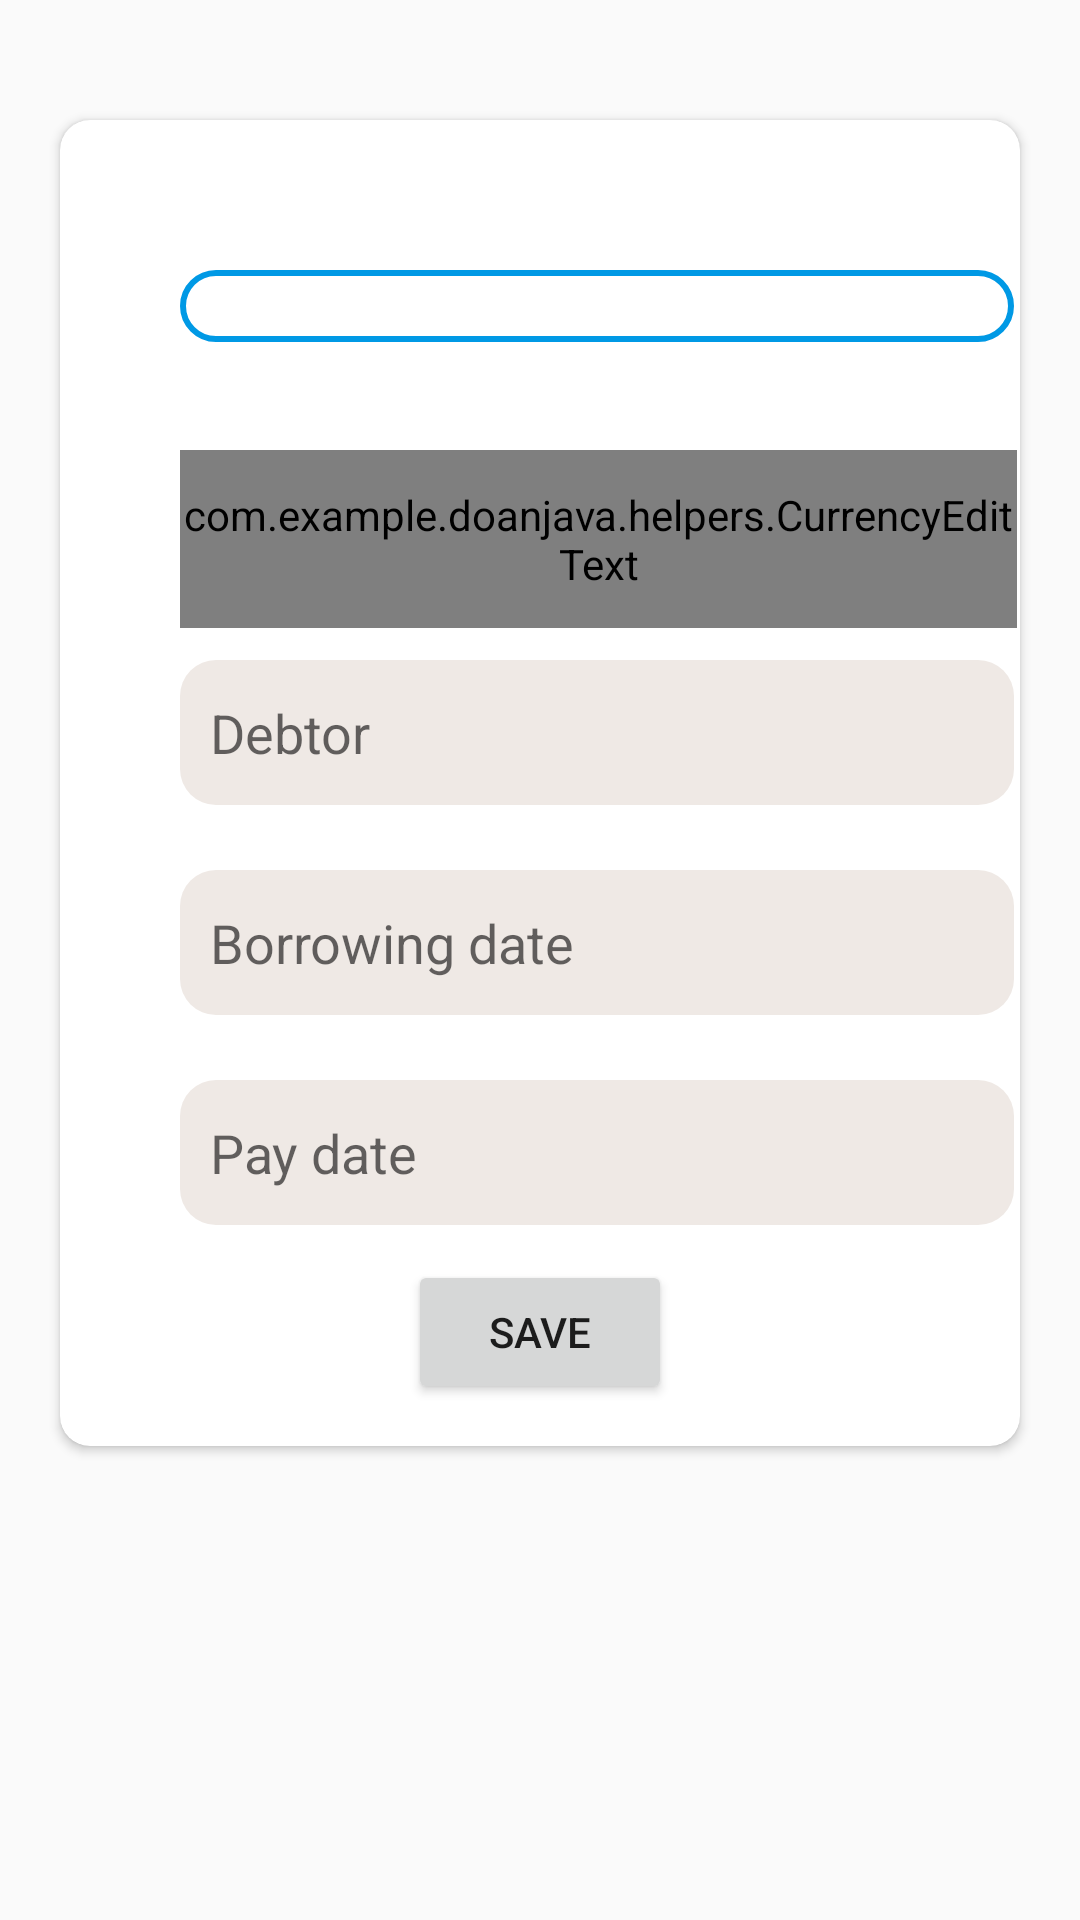

Android layout source for this screen:
<!-- AndroidManifest.xml: application theme AppTheme -->
<!-- res/layout/activity_loan.xml -->
<?xml version="1.0" encoding="utf-8"?>
<RelativeLayout xmlns:android="http://schemas.android.com/apk/res/android"
    xmlns:app="http://schemas.android.com/apk/res-auto"
    xmlns:tools="http://schemas.android.com/tools"
    android:layout_width="match_parent"
    android:layout_height="match_parent"
    tools:context=".ui.dashboard.DashboardFragment"
    android:background="@color/color_white">

    <androidx.cardview.widget.CardView
        android:id="@+id/details"
        android:layout_width="380dp"
        android:layout_height="442dp"
        android:layout_below="@+id/cardViewGraph"
        android:layout_marginLeft="20dp"
        android:layout_marginTop="40dp"
        android:layout_marginRight="20dp"
        android:layout_marginBottom="20dp"
        android:elevation="10dp"
        app:cardCornerRadius="10dp">

        <Spinner
            android:id="@+id/spinner_category"
            android:layout_width="278dp"
            android:layout_height="wrap_content"
            android:layout_marginStart="40dp"
            android:layout_marginTop="50dp"
            android:layout_marginEnd="40dp"
            android:background="@drawable/spinner_style"
            android:padding="12dp"
            app:layout_constraintEnd_toEndOf="parent"
            app:layout_constraintStart_toStartOf="parent"
            app:layout_constraintTop_toBottomOf="@+id/value_money" />
        <com.example.doanjava.helpers.CurrencyEditText
            android:id="@+id/value_money"
            android:layout_width="279dp"
            android:layout_height="wrap_content"
            android:layout_marginStart="40dp"
            android:layout_marginTop="110dp"
            android:layout_marginEnd="40dp"
            android:background="@drawable/edit_text_style"
            android:hint="@string/enter_money"
            app:layout_constraintEnd_toEndOf="parent"
            app:layout_constraintStart_toStartOf="parent"
            app:layout_constraintTop_toTopOf="parent" />
        <EditText
            android:id="@+id/debtor"
            android:layout_width="278dp"
            android:layout_height="wrap_content"
            android:layout_marginStart="40dp"
            android:layout_marginTop="180dp"
            android:layout_marginEnd="40dp"
            android:background="@drawable/edit_text_style"
            android:hint="@string/debtor"
            android:inputType="textEmailAddress"
            android:selectAllOnFocus="true"
            app:layout_constraintEnd_toEndOf="parent"
            app:layout_constraintStart_toStartOf="parent"
            app:layout_constraintTop_toBottomOf="@id/txtLogin" />
        <EditText
            android:id="@+id/borrowing"
            android:layout_width="278dp"
            android:layout_height="wrap_content"
            android:layout_marginStart="40dp"
            android:layout_marginTop="250dp"
            android:layout_marginEnd="40dp"
            android:background="@drawable/edit_text_style"
            android:hint="@string/borrowing_date"
            app:layout_constraintEnd_toEndOf="parent"
            app:layout_constraintStart_toStartOf="parent"
            app:layout_constraintTop_toBottomOf="@id/description"></EditText>
        <EditText
            android:id="@+id/pay_day"
            android:layout_width="278dp"
            android:layout_height="wrap_content"
            android:layout_marginStart="40dp"
            android:layout_marginTop="320dp"
            android:layout_marginEnd="40dp"
            android:background="@drawable/edit_text_style"
            android:hint="@string/pay_date"
            app:layout_constraintEnd_toEndOf="parent"
            app:layout_constraintStart_toStartOf="parent"
            app:layout_constraintTop_toBottomOf="@id/description"></EditText>

        <Button
            android:id="@+id/btnsave"
            android:layout_width="wrap_content"
            android:layout_height="wrap_content"
            android:layout_gravity="center_horizontal"
            android:layout_marginTop="380dp"
            android:text="@string/save"
            app:layout_constraintEnd_toEndOf="parent"
            app:layout_constraintStart_toStartOf="parent"
            app:layout_constraintTop_toBottomOf="@id/img_expense" />
    </androidx.cardview.widget.CardView>
</RelativeLayout>
<!-- resources referenced by this layout -->
<resources>
  <!-- drawable edit_text_style (drawable) -->
  <?xml version="1.0" encoding="utf-8"?>
  <shape xmlns:android="http://schemas.android.com/apk/res/android">
      <solid android:color="#efe9e5"></solid>
      <corners android:radius="12dp"></corners>
      <padding android:bottom="12dp" android:left="10dp" android:right="12dp"
          android:top="12dp"></padding>
  </shape>
  <!-- drawable spinner_style (drawable) -->
  <?xml version="1.0" encoding="utf-8"?>
  <shape xmlns:android="http://schemas.android.com/apk/res/android">
      <stroke android:color="#0099e5" android:width="2dp"/>
      <corners android:radius="12dp"/>
  </shape>
  <string name="borrowing_date">Borrowing date</string>
  <string name="debtor">Debtor</string>
  <string name="enter_money">Enter Money</string>
  <string name="pay_date">Pay date</string>
      //Thống kê
  <string name="save">Save</string>
  <style name="AppTheme" parent="Theme.AppCompat.DayNight.DarkActionBar">
          
          <item name="colorPrimary">@color/colorPrimary</item>
          <item name="colorPrimaryDark">@color/colorPrimaryDark</item>
          <item name="colorAccent">@color/colorAccent</item>
      </style>
  <color name="colorPrimary">#34a853</color>
  <color name="colorPrimaryDark">#0000FF</color>
  <color name="colorAccent">#00FF00</color>
</resources>
